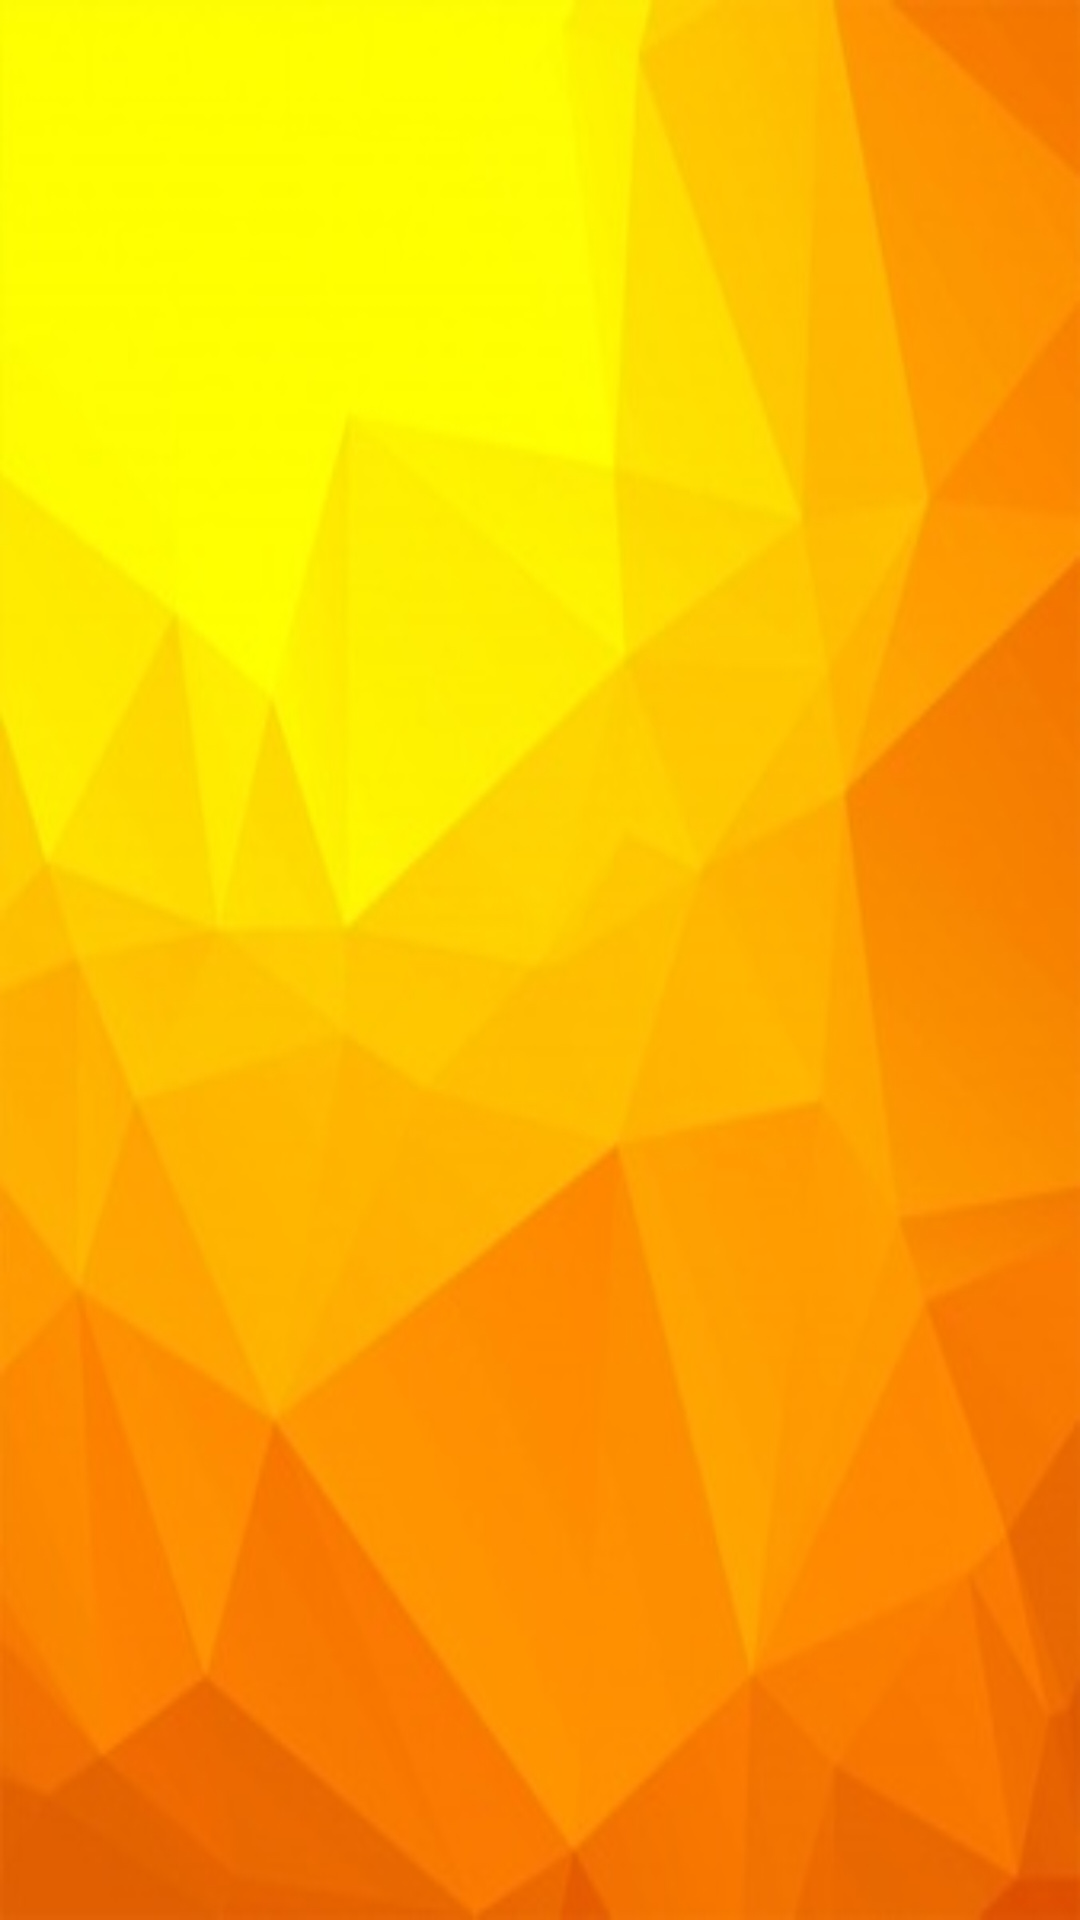

Here is an Android app screen rendered from its layout file. Give the layout XML and the strings, colors and styles it references.
<!-- AndroidManifest.xml: application theme AppTheme -->
<!-- res/layout/activity_main.xml -->
<?xml version="1.0" encoding="utf-8"?>
<android.support.constraint.ConstraintLayout xmlns:android="http://schemas.android.com/apk/res/android"
    xmlns:app="http://schemas.android.com/apk/res-auto"
    xmlns:tools="http://schemas.android.com/tools"
    android:layout_width="match_parent"
    android:layout_height="match_parent"
    tools:context="com.example.jigsaw.MainActivity"
    android:background="@drawable/back">





    <GridView
        android:id="@+id/grid1"
        android:layout_width="0dp"
        android:layout_height="0dp"
        android:layout_marginBottom="8dp"
        android:layout_marginEnd="8dp"
        android:layout_marginStart="8dp"
        android:layout_marginTop="8dp"
        android:horizontalSpacing="10dp"
        android:numColumns="2"
        android:paddingHorizontal="10dp"
        android:paddingVertical="10dp"
        android:verticalSpacing="10dp"
        app:layout_constraintBottom_toBottomOf="parent"
        app:layout_constraintEnd_toEndOf="parent"
        app:layout_constraintStart_toStartOf="parent"
        app:layout_constraintTop_toTopOf="parent" />




</android.support.constraint.ConstraintLayout>
<!-- resources referenced by this layout -->
<resources>
  <!-- drawable back: jpg bitmap (drawable-xxhdpi, 17846 bytes) -->
  <style name="AppTheme" parent="Theme.AppCompat.Light.DarkActionBar">
          
          <item name="colorPrimary">@color/colorPrimary</item>
          <item name="colorPrimaryDark">@color/colorPrimaryDark</item>
          <item name="colorAccent">@color/colorAccent</item>'
  
      </style>
  <!-- not gathered from this repository: default colours our renderer supplied (Android Studio template values) -->
  <color name="colorPrimary">#FF6200EE</color>
  <color name="colorPrimaryDark">#FF3700B3</color>
  <color name="colorAccent">#FF03DAC5</color>
</resources>
